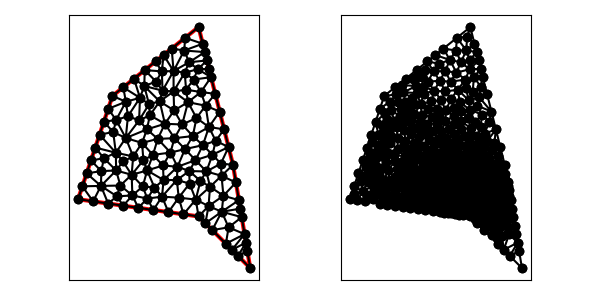

Source data for this figure (header and first rows):
1.100000000000000000e+01, 5.000000000000000000e+00, 1.400000000000000000e+01, 2.000000000000000000e+00, 1.300000000000000000e+01, 8.000000000000000000e+00, 1.100000000000000000e+01, 1.600000000000000000e+01, 6.000000000000000000e+00, 1.200000000000000000e+01, 4.000000000000000000e+00, 6.000000000000000000e+00, 1.258578643762690419e+01, 3.414213562373095368e+00, 1.274499437554203851e+01, 4.366314719101681341e+00, 1.179289321881345209e+01, 4.207106781186547906e+00, 1.237455801066079886e+01, 3.995878354220441242e+00, 1.000000000000000000e+00, 1.612687948298611451e-01
1.100000000000000000e+01, 5.000000000000000000e+00, 1.400000000000000000e+01, 2.000000000000000000e+00, 1.300000000000000000e+01, 8.000000000000000000e+00, 1.100000000000000000e+01, 1.600000000000000000e+01, 6.000000000000000000e+00, 1.200000000000000000e+01, 4.000000000000000000e+00, 6.000000000000000000e+00, 1.179289321881345209e+01, 4.207106781186547906e+00, 1.274499437554203851e+01, 4.366314719101681341e+00, 1.234721639066669141e+01, 5.272814207785078366e+00, 1.229503466167406067e+01, 4.615411902691103130e+00, 1.000000000000000000e+00, 8.297991440000399010e-02
1.100000000000000000e+01, 5.000000000000000000e+00, 1.400000000000000000e+01, 2.000000000000000000e+00, 1.300000000000000000e+01, 8.000000000000000000e+00, 1.100000000000000000e+01, 1.600000000000000000e+01, 6.000000000000000000e+00, 1.200000000000000000e+01, 4.000000000000000000e+00, 6.000000000000000000e+00, 9.046141119344198955e+00, 1.038211415339313248e+01, 9.599955113124144290e+00, 9.545398702918207690e+00, 1.004866015637742471e+01, 1.034018248092561265e+01, 9.564918796281922653e+00, 1.008923177907898427e+01, 0.000000000000000000e+00, 1.513885794443486921e-01
1.100000000000000000e+01, 5.000000000000000000e+00, 1.400000000000000000e+01, 2.000000000000000000e+00, 1.300000000000000000e+01, 8.000000000000000000e+00, 1.100000000000000000e+01, 1.600000000000000000e+01, 6.000000000000000000e+00, 1.200000000000000000e+01, 4.000000000000000000e+00, 6.000000000000000000e+00, 1.334240405077857083e+01, 5.945575695328574994e+00, 1.234721639066669141e+01, 5.272814207785078366e+00, 1.342460354443124793e+01, 5.452378733412503564e+00, 1.303807466195883791e+01, 5.556922878842051716e+00, 1.000000000000000000e+00, 8.297991440000399010e-02
1.100000000000000000e+01, 5.000000000000000000e+00, 1.400000000000000000e+01, 2.000000000000000000e+00, 1.300000000000000000e+01, 8.000000000000000000e+00, 1.100000000000000000e+01, 1.600000000000000000e+01, 6.000000000000000000e+00, 1.200000000000000000e+01, 4.000000000000000000e+00, 6.000000000000000000e+00, 1.139644660940672694e+01, 4.603553390593273065e+00, 1.179289321881345209e+01, 4.207106781186547906e+00, 1.234721639066669141e+01, 5.272814207785078366e+00, 1.184551873962895741e+01, 4.694491459854966742e+00, 1.000000000000000000e+00, 8.297991440000399010e-02
1.100000000000000000e+01, 5.000000000000000000e+00, 1.400000000000000000e+01, 2.000000000000000000e+00, 1.300000000000000000e+01, 8.000000000000000000e+00, 1.100000000000000000e+01, 1.600000000000000000e+01, 6.000000000000000000e+00, 1.200000000000000000e+01, 4.000000000000000000e+00, 6.000000000000000000e+00, 1.244376422002215499e+01, 6.202445365595323779e+00, 1.317120202538928453e+01, 6.972787847664287497e+00, 1.233344749394035489e+01, 7.361035004039763407e+00, 1.264947124645059695e+01, 6.845422739099791265e+00, 1.000000000000000000e+00, 5.962903290696909553e-02
1.100000000000000000e+01, 5.000000000000000000e+00, 1.400000000000000000e+01, 2.000000000000000000e+00, 1.300000000000000000e+01, 8.000000000000000000e+00, 1.100000000000000000e+01, 1.600000000000000000e+01, 6.000000000000000000e+00, 1.200000000000000000e+01, 4.000000000000000000e+00, 6.000000000000000000e+00, 1.244376422002215499e+01, 6.202445365595323779e+00, 1.234721639066669141e+01, 5.272814207785078366e+00, 1.334240405077857083e+01, 5.945575695328574994e+00, 1.271112822048913849e+01, 5.806945089569659046e+00, 1.000000000000000000e+00, 5.962903290696909553e-02
1.100000000000000000e+01, 5.000000000000000000e+00, 1.400000000000000000e+01, 2.000000000000000000e+00, 1.300000000000000000e+01, 8.000000000000000000e+00, 1.100000000000000000e+01, 1.600000000000000000e+01, 6.000000000000000000e+00, 1.200000000000000000e+01, 4.000000000000000000e+00, 6.000000000000000000e+00, 1.375340151904196340e+01, 3.479590885748215623e+00, 1.293933982822017725e+01, 3.060660171779821859e+00, 1.329289321881345209e+01, 2.707106781186547462e+00, 1.332854485535853151e+01, 3.082452612904861500e+00, 1.000000000000000000e+00, 5.000000000000000000e-01
1.100000000000000000e+01, 5.000000000000000000e+00, 1.400000000000000000e+01, 2.000000000000000000e+00, 1.300000000000000000e+01, 8.000000000000000000e+00, 1.100000000000000000e+01, 1.600000000000000000e+01, 6.000000000000000000e+00, 1.200000000000000000e+01, 4.000000000000000000e+00, 6.000000000000000000e+00, 1.244376422002215499e+01, 6.202445365595323779e+00, 1.166689498788071155e+01, 6.722070008079525039e+00, 1.157953610973813774e+01, 5.600955694110778538e+00, 1.189673177254700143e+01, 6.175157022595208822e+00, 0.000000000000000000e+00, 2.438660213095687757e-02
1.100000000000000000e+01, 5.000000000000000000e+00, 1.400000000000000000e+01, 2.000000000000000000e+00, 1.300000000000000000e+01, 8.000000000000000000e+00, 1.100000000000000000e+01, 1.600000000000000000e+01, 6.000000000000000000e+00, 1.200000000000000000e+01, 4.000000000000000000e+00, 6.000000000000000000e+00, 1.367120202538928453e+01, 3.972787847664287497e+00, 1.350680303808392679e+01, 4.959181771496431246e+00, 1.274499437554203851e+01, 4.366314719101681341e+00, 1.330766647967175054e+01, 4.432761446087465806e+00, 1.000000000000000000e+00, 1.612687948298611451e-01
1.100000000000000000e+01, 5.000000000000000000e+00, 1.400000000000000000e+01, 2.000000000000000000e+00, 1.300000000000000000e+01, 8.000000000000000000e+00, 1.100000000000000000e+01, 1.600000000000000000e+01, 6.000000000000000000e+00, 1.200000000000000000e+01, 4.000000000000000000e+00, 6.000000000000000000e+00, 1.083580176199705036e+01, 5.980256457047953056e+00, 1.047808702311833784e+01, 6.907566517672991679e+00, 9.848037237636470209e+00, 6.090642268464983466e+00, 1.038730867425061888e+01, 6.326155081061975771e+00, 0.000000000000000000e+00, 2.698816025361407828e-02
1.100000000000000000e+01, 5.000000000000000000e+00, 1.400000000000000000e+01, 2.000000000000000000e+00, 1.300000000000000000e+01, 8.000000000000000000e+00, 1.100000000000000000e+01, 1.600000000000000000e+01, 6.000000000000000000e+00, 1.200000000000000000e+01, 4.000000000000000000e+00, 6.000000000000000000e+00, 1.166689498788071155e+01, 6.722070008079525039e+00, 1.244376422002215499e+01, 6.202445365595323779e+00, 1.233344749394035489e+01, 7.361035004039763407e+00, 1.214803556728107559e+01, 6.761850125904871334e+00, 0.000000000000000000e+00, 4.914923962529803292e-02
1.100000000000000000e+01, 5.000000000000000000e+00, 1.400000000000000000e+01, 2.000000000000000000e+00, 1.300000000000000000e+01, 8.000000000000000000e+00, 1.100000000000000000e+01, 1.600000000000000000e+01, 6.000000000000000000e+00, 1.200000000000000000e+01, 4.000000000000000000e+00, 6.000000000000000000e+00, 1.111058807863717490e+01, 7.058974360904358036e+00, 1.145404040358781650e+01, 7.611262710148134047e+00, 1.046178225899089398e+01, 7.636729673193684675e+00, 1.100880358040529394e+01, 7.435655581415391957e+00, 0.000000000000000000e+00, 5.933788735801776015e-02
1.100000000000000000e+01, 5.000000000000000000e+00, 1.400000000000000000e+01, 2.000000000000000000e+00, 1.300000000000000000e+01, 8.000000000000000000e+00, 1.100000000000000000e+01, 1.600000000000000000e+01, 6.000000000000000000e+00, 1.200000000000000000e+01, 4.000000000000000000e+00, 6.000000000000000000e+00, 1.367120202538928453e+01, 3.972787847664287497e+00, 1.274499437554203851e+01, 4.366314719101681341e+00, 1.258578643762690419e+01, 3.414213562373095368e+00, 1.300066094618607515e+01, 3.917772043046355179e+00, 1.000000000000000000e+00, 1.612687948298611451e-01
1.100000000000000000e+01, 5.000000000000000000e+00, 1.400000000000000000e+01, 2.000000000000000000e+00, 1.300000000000000000e+01, 8.000000000000000000e+00, 1.100000000000000000e+01, 1.600000000000000000e+01, 6.000000000000000000e+00, 1.200000000000000000e+01, 4.000000000000000000e+00, 6.000000000000000000e+00, 1.234721639066669141e+01, 5.272814207785078366e+00, 1.350680303808392679e+01, 4.959181771496431246e+00, 1.342460354443124793e+01, 5.452378733412503564e+00, 1.309287432439395538e+01, 5.228124904231338022e+00, 1.000000000000000000e+00, 8.297991440000399010e-02
1.100000000000000000e+01, 5.000000000000000000e+00, 1.400000000000000000e+01, 2.000000000000000000e+00, 1.300000000000000000e+01, 8.000000000000000000e+00, 1.100000000000000000e+01, 1.600000000000000000e+01, 6.000000000000000000e+00, 1.200000000000000000e+01, 4.000000000000000000e+00, 6.000000000000000000e+00, 1.234721639066669141e+01, 5.272814207785078366e+00, 1.274499437554203851e+01, 4.366314719101681341e+00, 1.350680303808392679e+01, 4.959181771496431246e+00, 1.286633793476421772e+01, 4.866103566127730318e+00, 1.000000000000000000e+00, 8.297991440000399010e-02
1.100000000000000000e+01, 5.000000000000000000e+00, 1.400000000000000000e+01, 2.000000000000000000e+00, 1.300000000000000000e+01, 8.000000000000000000e+00, 1.100000000000000000e+01, 1.600000000000000000e+01, 6.000000000000000000e+00, 1.200000000000000000e+01, 4.000000000000000000e+00, 6.000000000000000000e+00, 1.293933982822017725e+01, 3.060660171779821859e+00, 1.367120202538928453e+01, 3.972787847664287497e+00, 1.258578643762690419e+01, 3.414213562373095368e+00, 1.306544276374545710e+01, 3.482553860605734908e+00, 1.000000000000000000e+00, 5.000000000000000000e-01
1.100000000000000000e+01, 5.000000000000000000e+00, 1.400000000000000000e+01, 2.000000000000000000e+00, 1.300000000000000000e+01, 8.000000000000000000e+00, 1.100000000000000000e+01, 1.600000000000000000e+01, 6.000000000000000000e+00, 1.200000000000000000e+01, 4.000000000000000000e+00, 6.000000000000000000e+00, 1.157953610973813774e+01, 5.600955694110778538e+00, 1.139644660940672694e+01, 4.603553390593273065e+00, 1.234721639066669141e+01, 5.272814207785078366e+00, 1.177439970327051810e+01, 5.159107764163043619e+00, 1.000000000000000000e+00, 2.438660213095687757e-02
1.100000000000000000e+01, 5.000000000000000000e+00, 1.400000000000000000e+01, 2.000000000000000000e+00, 1.300000000000000000e+01, 8.000000000000000000e+00, 1.100000000000000000e+01, 1.600000000000000000e+01, 6.000000000000000000e+00, 1.200000000000000000e+01, 4.000000000000000000e+00, 6.000000000000000000e+00, 1.329289321881345209e+01, 2.707106781186547462e+00, 1.400000000000000000e+01, 2.000000000000000000e+00, 1.383560101269464226e+01, 2.986393923832143749e+00, 1.370949807716936597e+01, 2.564500235006230699e+00, 1.000000000000000000e+00, 5.000000000000000000e-01
1.100000000000000000e+01, 5.000000000000000000e+00, 1.400000000000000000e+01, 2.000000000000000000e+00, 1.300000000000000000e+01, 8.000000000000000000e+00, 1.100000000000000000e+01, 1.600000000000000000e+01, 6.000000000000000000e+00, 1.200000000000000000e+01, 4.000000000000000000e+00, 6.000000000000000000e+00, 1.367120202538928453e+01, 3.972787847664287497e+00, 1.293933982822017725e+01, 3.060660171779821859e+00, 1.375340151904196340e+01, 3.479590885748215623e+00, 1.345464779088380958e+01, 3.504346301730774993e+00, 1.000000000000000000e+00, 5.000000000000000000e-01
1.100000000000000000e+01, 5.000000000000000000e+00, 1.400000000000000000e+01, 2.000000000000000000e+00, 1.300000000000000000e+01, 8.000000000000000000e+00, 1.100000000000000000e+01, 1.600000000000000000e+01, 6.000000000000000000e+00, 1.200000000000000000e+01, 4.000000000000000000e+00, 6.000000000000000000e+00, 1.329289321881345209e+01, 2.707106781186547462e+00, 1.383560101269464226e+01, 2.986393923832143749e+00, 1.375340151904196340e+01, 3.479590885748215623e+00, 1.362729858351668533e+01, 3.057697196922302130e+00, 1.000000000000000000e+00, 5.000000000000000000e-01
1.100000000000000000e+01, 5.000000000000000000e+00, 1.400000000000000000e+01, 2.000000000000000000e+00, 1.300000000000000000e+01, 8.000000000000000000e+00, 1.100000000000000000e+01, 1.600000000000000000e+01, 6.000000000000000000e+00, 1.200000000000000000e+01, 4.000000000000000000e+00, 6.000000000000000000e+00, 1.317120202538928453e+01, 6.972787847664287497e+00, 1.300000000000000000e+01, 8.000000000000000000e+00, 1.233344749394035489e+01, 7.361035004039763407e+00, 1.283488317310987981e+01, 7.444607617234683339e+00, 1.000000000000000000e+00, 9.575622270038709749e-02
1.100000000000000000e+01, 5.000000000000000000e+00, 1.400000000000000000e+01, 2.000000000000000000e+00, 1.300000000000000000e+01, 8.000000000000000000e+00, 1.100000000000000000e+01, 1.600000000000000000e+01, 6.000000000000000000e+00, 1.200000000000000000e+01, 4.000000000000000000e+00, 6.000000000000000000e+00, 1.157953610973813774e+01, 5.600955694110778538e+00, 1.166689498788071155e+01, 6.722070008079525039e+00, 1.083580176199705036e+01, 5.980256457047953056e+00, 1.136074428653863322e+01, 6.101094053079418877e+00, 0.000000000000000000e+00, 2.438660213095687757e-02
1.100000000000000000e+01, 5.000000000000000000e+00, 1.400000000000000000e+01, 2.000000000000000000e+00, 1.300000000000000000e+01, 8.000000000000000000e+00, 1.100000000000000000e+01, 1.600000000000000000e+01, 6.000000000000000000e+00, 1.200000000000000000e+01, 4.000000000000000000e+00, 6.000000000000000000e+00, 1.180819989569794615e+01, 8.584044193160654146e+00, 1.199690141271509169e+01, 9.390560743572150315e+00, 1.125027347012452239e+01, 9.139916440254696184e+00, 1.168512492617918497e+01, 9.038173792329166290e+00, 0.000000000000000000e+00, 1.434967097573735528e-01
1.100000000000000000e+01, 5.000000000000000000e+00, 1.400000000000000000e+01, 2.000000000000000000e+00, 1.300000000000000000e+01, 8.000000000000000000e+00, 1.100000000000000000e+01, 1.600000000000000000e+01, 6.000000000000000000e+00, 1.200000000000000000e+01, 4.000000000000000000e+00, 6.000000000000000000e+00, 1.244376422002215499e+01, 6.202445365595323779e+00, 1.334240405077857083e+01, 5.945575695328574994e+00, 1.317120202538928453e+01, 6.972787847664287497e+00, 1.298579009873000167e+01, 6.373602969529396312e+00, 1.000000000000000000e+00, 5.962903290696909553e-02
1.100000000000000000e+01, 5.000000000000000000e+00, 1.400000000000000000e+01, 2.000000000000000000e+00, 1.300000000000000000e+01, 8.000000000000000000e+00, 1.100000000000000000e+01, 1.600000000000000000e+01, 6.000000000000000000e+00, 1.200000000000000000e+01, 4.000000000000000000e+00, 6.000000000000000000e+00, 1.160120247158940820e+01, 1.019188104770255698e+01, 1.087921546208512602e+01, 1.071859410044256400e+01, 1.066554690929663884e+01, 9.667524912992684349e+00, 1.104865494765705769e+01, 1.019266668704593570e+01, 0.000000000000000000e+00, 1.719663789212786953e-01
1.100000000000000000e+01, 5.000000000000000000e+00, 1.400000000000000000e+01, 2.000000000000000000e+00, 1.300000000000000000e+01, 8.000000000000000000e+00, 1.100000000000000000e+01, 1.600000000000000000e+01, 6.000000000000000000e+00, 1.200000000000000000e+01, 4.000000000000000000e+00, 6.000000000000000000e+00, 1.087921546208512602e+01, 1.071859410044256400e+01, 1.140821242816548242e+01, 1.143183568462591637e+01, 1.038645895739766800e+01, 1.163685571654171902e+01, 1.089129561588275941e+01, 1.126242850053673372e+01, 0.000000000000000000e+00, 2.054905864469292187e-01
1.100000000000000000e+01, 5.000000000000000000e+00, 1.400000000000000000e+01, 2.000000000000000000e+00, 1.300000000000000000e+01, 8.000000000000000000e+00, 1.100000000000000000e+01, 1.600000000000000000e+01, 6.000000000000000000e+00, 1.200000000000000000e+01, 4.000000000000000000e+00, 6.000000000000000000e+00, 1.145404040358781650e+01, 7.611262710148134047e+00, 1.166689498788071155e+01, 6.722070008079525039e+00, 1.233344749394035489e+01, 7.361035004039763407e+00, 1.181812762846962706e+01, 7.231455907422474461e+00, 0.000000000000000000e+00, 4.914923962529803292e-02
1.100000000000000000e+01, 5.000000000000000000e+00, 1.400000000000000000e+01, 2.000000000000000000e+00, 1.300000000000000000e+01, 8.000000000000000000e+00, 1.100000000000000000e+01, 1.600000000000000000e+01, 6.000000000000000000e+00, 1.200000000000000000e+01, 4.000000000000000000e+00, 6.000000000000000000e+00, 8.968814708278770809e+00, 7.115572573917864574e+00, 8.014807818692277763e+00, 7.669883779329381923e+00, 8.440756255716260981e+00, 6.677131158226234042e+00, 8.474792927562434741e+00, 7.154195837157826254e+00, 0.000000000000000000e+00, 8.428982694575097578e-02
1.100000000000000000e+01, 5.000000000000000000e+00, 1.400000000000000000e+01, 2.000000000000000000e+00, 1.300000000000000000e+01, 8.000000000000000000e+00, 1.100000000000000000e+01, 1.600000000000000000e+01, 6.000000000000000000e+00, 1.200000000000000000e+01, 4.000000000000000000e+00, 6.000000000000000000e+00, 1.274253562503633219e+01, 9.029857499854667680e+00, 1.180819989569794615e+01, 8.584044193160654146e+00, 1.229464254975636095e+01, 8.068663419290091454e+00, 1.228179269016354702e+01, 8.560855037435137760e+00, 1.000000000000000000e+00, 1.434967097573735528e-01
1.100000000000000000e+01, 5.000000000000000000e+00, 1.400000000000000000e+01, 2.000000000000000000e+00, 1.300000000000000000e+01, 8.000000000000000000e+00, 1.100000000000000000e+01, 1.600000000000000000e+01, 6.000000000000000000e+00, 1.200000000000000000e+01, 4.000000000000000000e+00, 6.000000000000000000e+00, 1.021255119804654399e+01, 8.910178640126208194e+00, 9.775833570482282298e+00, 7.884558544464691288e+00, 1.082132565111998446e+01, 8.271295116531447889e+00, 1.026990347321626906e+01, 8.355344100374116678e+00, 0.000000000000000000e+00, 9.480594573629141930e-02
1.100000000000000000e+01, 5.000000000000000000e+00, 1.400000000000000000e+01, 2.000000000000000000e+00, 1.300000000000000000e+01, 8.000000000000000000e+00, 1.100000000000000000e+01, 1.600000000000000000e+01, 6.000000000000000000e+00, 1.200000000000000000e+01, 4.000000000000000000e+00, 6.000000000000000000e+00, 1.229464254975636095e+01, 8.068663419290091454e+00, 1.233344749394035489e+01, 7.361035004039763407e+00, 1.300000000000000000e+01, 8.000000000000000000e+00, 1.254269668123223802e+01, 7.809899474443284362e+00, 1.000000000000000000e+00, 9.575622270038709749e-02
1.100000000000000000e+01, 5.000000000000000000e+00, 1.400000000000000000e+01, 2.000000000000000000e+00, 1.300000000000000000e+01, 8.000000000000000000e+00, 1.100000000000000000e+01, 1.600000000000000000e+01, 6.000000000000000000e+00, 1.200000000000000000e+01, 4.000000000000000000e+00, 6.000000000000000000e+00, 1.082132565111998446e+01, 8.271295116531447889e+00, 9.775833570482282298e+00, 7.884558544464691288e+00, 1.046178225899089398e+01, 7.636729673193684675e+00, 1.035298049353105476e+01, 7.930861111396608543e+00, 0.000000000000000000e+00, 7.545116889491958190e-02
1.100000000000000000e+01, 5.000000000000000000e+00, 1.400000000000000000e+01, 2.000000000000000000e+00, 1.300000000000000000e+01, 8.000000000000000000e+00, 1.100000000000000000e+01, 1.600000000000000000e+01, 6.000000000000000000e+00, 1.200000000000000000e+01, 4.000000000000000000e+00, 6.000000000000000000e+00, 1.145404040358781650e+01, 7.611262710148134047e+00, 1.233344749394035489e+01, 7.361035004039763407e+00, 1.229464254975636095e+01, 8.068663419290091454e+00, 1.202737681576151196e+01, 7.680320377825996303e+00, 0.000000000000000000e+00, 8.035295068251506467e-02
1.100000000000000000e+01, 5.000000000000000000e+00, 1.400000000000000000e+01, 2.000000000000000000e+00, 1.300000000000000000e+01, 8.000000000000000000e+00, 1.100000000000000000e+01, 1.600000000000000000e+01, 6.000000000000000000e+00, 1.200000000000000000e+01, 4.000000000000000000e+00, 6.000000000000000000e+00, 1.199690141271509169e+01, 9.390560743572150315e+00, 1.180819989569794615e+01, 8.584044193160654146e+00, 1.274253562503633219e+01, 9.029857499854667680e+00, 1.218254564448312216e+01, 9.001487478862490121e+00, 1.000000000000000000e+00, 1.434967097573735528e-01
1.100000000000000000e+01, 5.000000000000000000e+00, 1.400000000000000000e+01, 2.000000000000000000e+00, 1.300000000000000000e+01, 8.000000000000000000e+00, 1.100000000000000000e+01, 1.600000000000000000e+01, 6.000000000000000000e+00, 1.200000000000000000e+01, 4.000000000000000000e+00, 6.000000000000000000e+00, 1.145404040358781650e+01, 7.611262710148134047e+00, 1.180819989569794615e+01, 8.584044193160654146e+00, 1.082132565111998446e+01, 8.271295116531447889e+00, 1.136118865013524903e+01, 8.155534006613413212e+00, 0.000000000000000000e+00, 8.035295068251506467e-02
1.100000000000000000e+01, 5.000000000000000000e+00, 1.400000000000000000e+01, 2.000000000000000000e+00, 1.300000000000000000e+01, 8.000000000000000000e+00, 1.100000000000000000e+01, 1.600000000000000000e+01, 6.000000000000000000e+00, 1.200000000000000000e+01, 4.000000000000000000e+00, 6.000000000000000000e+00, 1.199690141271509169e+01, 9.390560743572150315e+00, 1.274253562503633219e+01, 9.029857499854667680e+00, 1.248507125007266616e+01, 1.005971499970933536e+01, 1.240816942927469491e+01, 9.493377747712051118e+00, 1.000000000000000000e+00, 1.822053025574603136e-01
1.100000000000000000e+01, 5.000000000000000000e+00, 1.400000000000000000e+01, 2.000000000000000000e+00, 1.300000000000000000e+01, 8.000000000000000000e+00, 1.100000000000000000e+01, 1.600000000000000000e+01, 6.000000000000000000e+00, 1.200000000000000000e+01, 4.000000000000000000e+00, 6.000000000000000000e+00, 1.274253562503633219e+01, 9.029857499854667680e+00, 1.229464254975636095e+01, 8.068663419290091454e+00, 1.300000000000000000e+01, 8.000000000000000000e+00, 1.267905939159756379e+01, 8.366173639714920895e+00, 1.000000000000000000e+00, 1.514818526178964009e-01
1.100000000000000000e+01, 5.000000000000000000e+00, 1.400000000000000000e+01, 2.000000000000000000e+00, 1.300000000000000000e+01, 8.000000000000000000e+00, 1.100000000000000000e+01, 1.600000000000000000e+01, 6.000000000000000000e+00, 1.200000000000000000e+01, 4.000000000000000000e+00, 6.000000000000000000e+00, 1.145404040358781650e+01, 7.611262710148134047e+00, 1.229464254975636095e+01, 8.068663419290091454e+00, 1.180819989569794615e+01, 8.584044193160654146e+00, 1.185229428301404120e+01, 8.087990107532959883e+00, 0.000000000000000000e+00, 8.035295068251506467e-02
1.100000000000000000e+01, 5.000000000000000000e+00, 1.400000000000000000e+01, 2.000000000000000000e+00, 1.300000000000000000e+01, 8.000000000000000000e+00, 1.100000000000000000e+01, 1.600000000000000000e+01, 6.000000000000000000e+00, 1.200000000000000000e+01, 4.000000000000000000e+00, 6.000000000000000000e+00, 1.160120247158940820e+01, 1.019188104770255698e+01, 1.199690141271509169e+01, 9.390560743572150315e+00, 1.248507125007266616e+01, 1.005971499970933536e+01, 1.202772504479238869e+01, 9.880718930328013627e+00, 1.000000000000000000e+00, 1.822053025574603136e-01
1.100000000000000000e+01, 5.000000000000000000e+00, 1.400000000000000000e+01, 2.000000000000000000e+00, 1.300000000000000000e+01, 8.000000000000000000e+00, 1.100000000000000000e+01, 1.600000000000000000e+01, 6.000000000000000000e+00, 1.200000000000000000e+01, 4.000000000000000000e+00, 6.000000000000000000e+00, 1.066554690929663884e+01, 9.667524912992684349e+00, 1.125027347012452239e+01, 9.139916440254696184e+00, 1.160120247158940820e+01, 1.019188104770255698e+01, 1.117234095033685826e+01, 9.666440800316644655e+00, 0.000000000000000000e+00, 1.578882866572190735e-01
1.100000000000000000e+01, 5.000000000000000000e+00, 1.400000000000000000e+01, 2.000000000000000000e+00, 1.300000000000000000e+01, 8.000000000000000000e+00, 1.100000000000000000e+01, 1.600000000000000000e+01, 6.000000000000000000e+00, 1.200000000000000000e+01, 4.000000000000000000e+00, 6.000000000000000000e+00, 1.160120247158940820e+01, 1.019188104770255698e+01, 1.222760687510900013e+01, 1.108957249956400304e+01, 1.140821242816548242e+01, 1.143183568462591637e+01, 1.174567392495463025e+01, 1.090442974396415821e+01, 1.000000000000000000e+00, 3.619258937926772557e-01
1.100000000000000000e+01, 5.000000000000000000e+00, 1.400000000000000000e+01, 2.000000000000000000e+00, 1.300000000000000000e+01, 8.000000000000000000e+00, 1.100000000000000000e+01, 1.600000000000000000e+01, 6.000000000000000000e+00, 1.200000000000000000e+01, 4.000000000000000000e+00, 6.000000000000000000e+00, 1.160120247158940820e+01, 1.019188104770255698e+01, 1.140821242816548242e+01, 1.143183568462591637e+01, 1.087921546208512602e+01, 1.071859410044256400e+01, 1.129621012061333829e+01, 1.078077027759034756e+01, 0.000000000000000000e+00, 2.054905864469292187e-01
1.100000000000000000e+01, 5.000000000000000000e+00, 1.400000000000000000e+01, 2.000000000000000000e+00, 1.300000000000000000e+01, 8.000000000000000000e+00, 1.100000000000000000e+01, 1.600000000000000000e+01, 6.000000000000000000e+00, 1.200000000000000000e+01, 4.000000000000000000e+00, 6.000000000000000000e+00, 1.222760687510900013e+01, 1.108957249956400304e+01, 1.197014250014533232e+01, 1.211942999941867249e+01, 1.140821242816548242e+01, 1.143183568462591637e+01, 1.186865393447327222e+01, 1.154694606120286515e+01, 1.000000000000000000e+00, 3.619258937926772557e-01
1.100000000000000000e+01, 5.000000000000000000e+00, 1.400000000000000000e+01, 2.000000000000000000e+00, 1.300000000000000000e+01, 8.000000000000000000e+00, 1.100000000000000000e+01, 1.600000000000000000e+01, 6.000000000000000000e+00, 1.200000000000000000e+01, 4.000000000000000000e+00, 6.000000000000000000e+00, 1.087921546208512602e+01, 1.071859410044256400e+01, 1.004866015637742471e+01, 1.034018248092561265e+01, 1.066554690929663884e+01, 9.667524912992684349e+00, 1.053114084258639593e+01, 1.024210049812028700e+01, 0.000000000000000000e+00, 1.719663789212786953e-01
1.100000000000000000e+01, 5.000000000000000000e+00, 1.400000000000000000e+01, 2.000000000000000000e+00, 1.300000000000000000e+01, 8.000000000000000000e+00, 1.100000000000000000e+01, 1.600000000000000000e+01, 6.000000000000000000e+00, 1.200000000000000000e+01, 4.000000000000000000e+00, 6.000000000000000000e+00, 9.599955113124144290e+00, 9.545398702918207690e+00, 1.021255119804654399e+01, 8.910178640126208194e+00, 1.066554690929663884e+01, 9.667524912992684349e+00, 1.015935107348910726e+01, 9.374367418679034003e+00, 0.000000000000000000e+00, 1.276934369451570850e-01
1.100000000000000000e+01, 5.000000000000000000e+00, 1.400000000000000000e+01, 2.000000000000000000e+00, 1.300000000000000000e+01, 8.000000000000000000e+00, 1.100000000000000000e+01, 1.600000000000000000e+01, 6.000000000000000000e+00, 1.200000000000000000e+01, 4.000000000000000000e+00, 6.000000000000000000e+00, 1.160120247158940820e+01, 1.019188104770255698e+01, 1.248507125007266616e+01, 1.005971499970933536e+01, 1.222760687510900013e+01, 1.108957249956400304e+01, 1.210462686559035639e+01, 1.044705618232529964e+01, 1.000000000000000000e+00, 3.879353884293620380e-01
1.100000000000000000e+01, 5.000000000000000000e+00, 1.400000000000000000e+01, 2.000000000000000000e+00, 1.300000000000000000e+01, 8.000000000000000000e+00, 1.100000000000000000e+01, 1.600000000000000000e+01, 6.000000000000000000e+00, 1.200000000000000000e+01, 4.000000000000000000e+00, 6.000000000000000000e+00, 1.082132565111998446e+01, 8.271295116531447889e+00, 1.180819989569794615e+01, 8.584044193160654146e+00, 1.125027347012452239e+01, 9.139916440254696184e+00, 1.129326633898081944e+01, 8.665085249982267257e+00, 0.000000000000000000e+00, 1.003614792773900727e-01
1.100000000000000000e+01, 5.000000000000000000e+00, 1.400000000000000000e+01, 2.000000000000000000e+00, 1.300000000000000000e+01, 8.000000000000000000e+00, 1.100000000000000000e+01, 1.600000000000000000e+01, 6.000000000000000000e+00, 1.200000000000000000e+01, 4.000000000000000000e+00, 6.000000000000000000e+00, 1.160120247158940820e+01, 1.019188104770255698e+01, 1.125027347012452239e+01, 9.139916440254696184e+00, 1.199690141271509169e+01, 9.390560743572150315e+00, 1.161612578480967350e+01, 9.574119410509801753e+00, 0.000000000000000000e+00, 1.578882866572190735e-01
1.100000000000000000e+01, 5.000000000000000000e+00, 1.400000000000000000e+01, 2.000000000000000000e+00, 1.300000000000000000e+01, 8.000000000000000000e+00, 1.100000000000000000e+01, 1.600000000000000000e+01, 6.000000000000000000e+00, 1.200000000000000000e+01, 4.000000000000000000e+00, 6.000000000000000000e+00, 1.125027347012452239e+01, 9.139916440254696184e+00, 1.066554690929663884e+01, 9.667524912992684349e+00, 1.021255119804654399e+01, 8.910178640126208194e+00, 1.070945719248923389e+01, 9.239206664457862317e+00, 0.000000000000000000e+00, 1.276934369451570850e-01
1.100000000000000000e+01, 5.000000000000000000e+00, 1.400000000000000000e+01, 2.000000000000000000e+00, 1.300000000000000000e+01, 8.000000000000000000e+00, 1.100000000000000000e+01, 1.600000000000000000e+01, 6.000000000000000000e+00, 1.200000000000000000e+01, 4.000000000000000000e+00, 6.000000000000000000e+00, 8.866743882713741698e+00, 1.342551113745185454e+01, 8.500000000000000000e+00, 1.400000000000000000e+01, 7.875000000000000000e+00, 1.350000000000000000e+01, 8.413914627571246641e+00, 1.364183704581728485e+01, 0.000000000000000000e+00, 2.082348397193106160e-01
1.100000000000000000e+01, 5.000000000000000000e+00, 1.400000000000000000e+01, 2.000000000000000000e+00, 1.300000000000000000e+01, 8.000000000000000000e+00, 1.100000000000000000e+01, 1.600000000000000000e+01, 6.000000000000000000e+00, 1.200000000000000000e+01, 4.000000000000000000e+00, 6.000000000000000000e+00, 1.045189194889230500e+01, 1.395536190500454765e+01, 1.095817085352617148e+01, 1.354987820605511217e+01, 1.148507125007266616e+01, 1.405971499970933536e+01, 1.096504468416371481e+01, 1.385498503692299721e+01, 1.000000000000000000e+00, 2.321646123307597454e-01
1.100000000000000000e+01, 5.000000000000000000e+00, 1.400000000000000000e+01, 2.000000000000000000e+00, 1.300000000000000000e+01, 8.000000000000000000e+00, 1.100000000000000000e+01, 1.600000000000000000e+01, 6.000000000000000000e+00, 1.200000000000000000e+01, 4.000000000000000000e+00, 6.000000000000000000e+00, 8.744118400862674889e+00, 1.168288218300998871e+01, 7.846365445401970007e+00, 1.257639452701204874e+01, 8.122700285682720178e+00, 1.151673363837637432e+01, 8.237728043982455617e+00, 1.192533678279946940e+01, 0.000000000000000000e+00, 1.880740605063725424e-01
1.100000000000000000e+01, 5.000000000000000000e+00, 1.400000000000000000e+01, 2.000000000000000000e+00, 1.300000000000000000e+01, 8.000000000000000000e+00, 1.100000000000000000e+01, 1.600000000000000000e+01, 6.000000000000000000e+00, 1.200000000000000000e+01, 4.000000000000000000e+00, 6.000000000000000000e+00, 8.866743882713741698e+00, 1.342551113745185454e+01, 8.969131190556968392e+00, 1.437530495244557471e+01, 8.500000000000000000e+00, 1.400000000000000000e+01, 8.778625024423570622e+00, 1.393360536329914368e+01, 0.000000000000000000e+00, 2.082348397193106160e-01
1.100000000000000000e+01, 5.000000000000000000e+00, 1.400000000000000000e+01, 2.000000000000000000e+00, 1.300000000000000000e+01, 8.000000000000000000e+00, 1.100000000000000000e+01, 1.600000000000000000e+01, 6.000000000000000000e+00, 1.200000000000000000e+01, 4.000000000000000000e+00, 6.000000000000000000e+00, 1.004866015637742471e+01, 1.034018248092561265e+01, 9.599955113124144290e+00, 9.545398702918207690e+00, 1.066554690929663884e+01, 9.667524912992684349e+00, 1.010472072626606810e+01, 9.851035365612167638e+00, 0.000000000000000000e+00, 1.513885794443486921e-01
1.100000000000000000e+01, 5.000000000000000000e+00, 1.400000000000000000e+01, 2.000000000000000000e+00, 1.300000000000000000e+01, 8.000000000000000000e+00, 1.100000000000000000e+01, 1.600000000000000000e+01, 6.000000000000000000e+00, 1.200000000000000000e+01, 4.000000000000000000e+00, 6.000000000000000000e+00, 1.113750013354191992e+01, 1.222648602017098973e+01, 1.140821242816548242e+01, 1.143183568462591637e+01, 1.197014250014533232e+01, 1.211942999941867249e+01, 1.150528502061757763e+01, 1.192591723473852561e+01, 1.000000000000000000e+00, 2.899341438132422843e-01
1.100000000000000000e+01, 5.000000000000000000e+00, 1.400000000000000000e+01, 2.000000000000000000e+00, 1.300000000000000000e+01, 8.000000000000000000e+00, 1.100000000000000000e+01, 1.600000000000000000e+01, 6.000000000000000000e+00, 1.200000000000000000e+01, 4.000000000000000000e+00, 6.000000000000000000e+00, 9.580581911474315149e+00, 1.115445935182684423e+01, 8.744118400862674889e+00, 1.168288218300998871e+01, 9.046141119344198955e+00, 1.038211415339313248e+01, 9.123613810560396331e+00, 1.107315189607665395e+01, 0.000000000000000000e+00, 1.937267971586687232e-01
1.100000000000000000e+01, 5.000000000000000000e+00, 1.400000000000000000e+01, 2.000000000000000000e+00, 1.300000000000000000e+01, 8.000000000000000000e+00, 1.100000000000000000e+01, 1.600000000000000000e+01, 6.000000000000000000e+00, 1.200000000000000000e+01, 4.000000000000000000e+00, 6.000000000000000000e+00, 1.087921546208512602e+01, 1.071859410044256400e+01, 1.038645895739766800e+01, 1.163685571654171902e+01, 1.004866015637742471e+01, 1.034018248092561265e+01, 1.043811152528673780e+01, 1.089854409930329915e+01, 0.000000000000000000e+00, 1.890631164466942404e-01
1.100000000000000000e+01, 5.000000000000000000e+00, 1.400000000000000000e+01, 2.000000000000000000e+00, 1.300000000000000000e+01, 8.000000000000000000e+00, 1.100000000000000000e+01, 1.600000000000000000e+01, 6.000000000000000000e+00, 1.200000000000000000e+01, 4.000000000000000000e+00, 6.000000000000000000e+00, 1.004866015637742471e+01, 1.034018248092561265e+01, 9.580581911474315149e+00, 1.115445935182684423e+01, 9.046141119344198955e+00, 1.038211415339313248e+01, 9.558461062398647456e+00, 1.062558532871519645e+01, 0.000000000000000000e+00, 1.890631164466942404e-01
1.100000000000000000e+01, 5.000000000000000000e+00, 1.400000000000000000e+01, 2.000000000000000000e+00, 1.300000000000000000e+01, 8.000000000000000000e+00, 1.100000000000000000e+01, 1.600000000000000000e+01, 6.000000000000000000e+00, 1.200000000000000000e+01, 4.000000000000000000e+00, 6.000000000000000000e+00, 9.046141119344198955e+00, 1.038211415339313248e+01, 8.744118400862674889e+00, 1.168288218300998871e+01, 8.172377170015803216e+00, 1.087540843232203969e+01, 8.654212230074225687e+00, 1.098013492290838578e+01, 0.000000000000000000e+00, 1.679857187266759755e-01
1.100000000000000000e+01, 5.000000000000000000e+00, 1.400000000000000000e+01, 2.000000000000000000e+00, 1.300000000000000000e+01, 8.000000000000000000e+00, 1.100000000000000000e+01, 1.600000000000000000e+01, 6.000000000000000000e+00, 1.200000000000000000e+01, 4.000000000000000000e+00, 6.000000000000000000e+00, 7.757425404521725021e+00, 6.741439416810542262e+00, 8.014807818692277763e+00, 7.669883779329381923e+00, 7.114346697166046063e+00, 7.419610879019991501e+00, 7.628859973460015986e+00, 7.276978025053305821e+00, 0.000000000000000000e+00, 1.004394650246780429e-01
... 137 more rows
